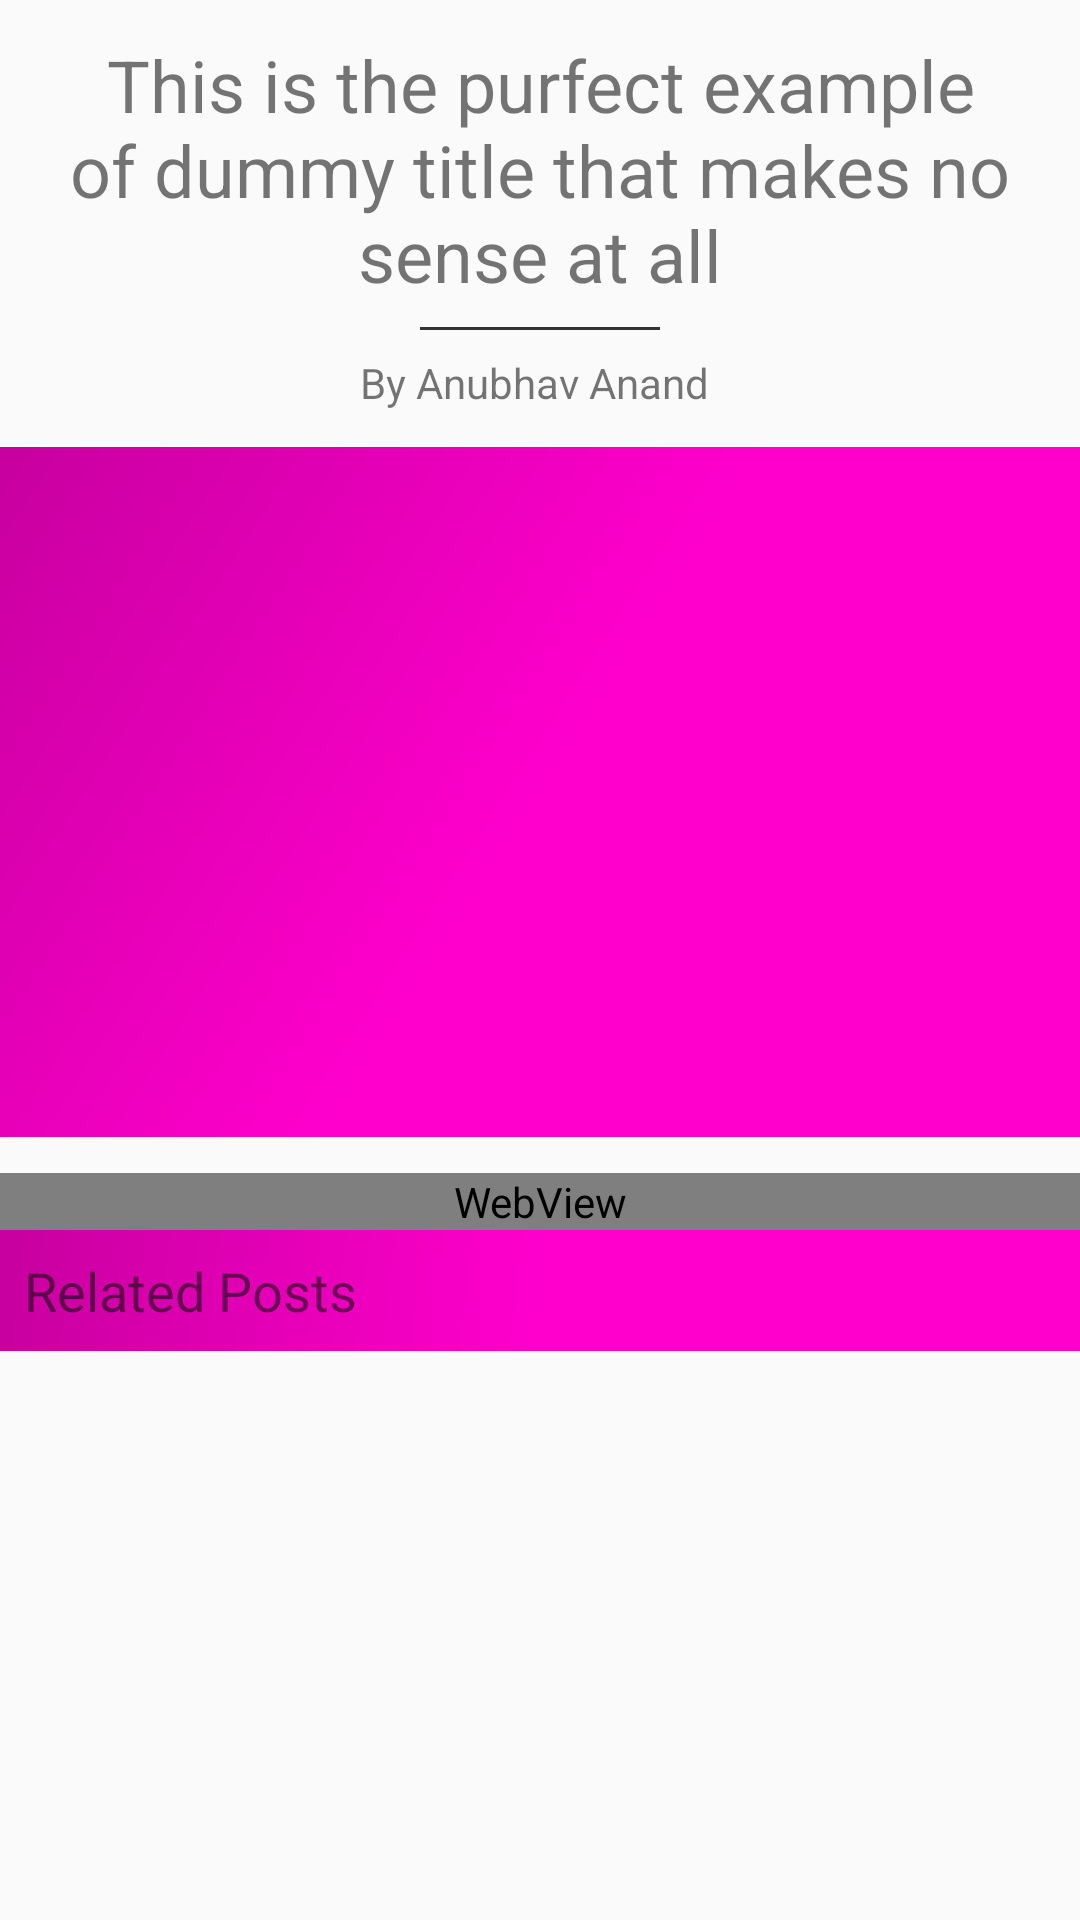

Here is an Android app screen rendered from its layout file. Give the layout XML and the strings, colors and styles it references.
<!-- AndroidManifest.xml: application theme AppTheme -->
<!-- res/layout/post_layout_2.xml -->
<?xml version="1.0" encoding="utf-8"?>
<LinearLayout
    xmlns:android="http://schemas.android.com/apk/res/android"
    android:orientation="vertical"
    android:layout_width="match_parent"
    android:layout_height="match_parent">

    <TextView
        android:layout_marginTop="12sp"
        android:layout_marginEnd="16sp"
        android:layout_marginStart="16sp"
        android:textAlignment="center"
        android:text="@string/dummy_title"
        android:textSize="24sp"
        android:layout_width="wrap_content"
        android:layout_height="wrap_content" />
    <View
        android:layout_marginTop="8sp"
        android:layout_gravity="center_horizontal"
        android:layout_width="80dp"
        android:layout_height="1dp"
        android:background="#333"/>
    <TextView
        android:layout_gravity="center_horizontal"
        android:layout_marginTop="8dp"
        android:text="By Anubhav Anand "
        android:layout_width="wrap_content"
        android:layout_height="wrap_content" />

    <ImageView
        android:layout_marginTop="12sp"
        android:layout_marginBottom="12sp"
        android:layout_width="match_parent"
        android:layout_height="230sp"
        android:src="@drawable/gradient_background"/>

    <WebView
        android:layout_width="match_parent"
        android:layout_height="wrap_content"/>

    <TextView
        android:text="Related Posts"
        android:padding="8dp"
        android:background="@drawable/gradient_background"
        android:textColor="@color/md_white_1000"
        android:textSize="18sp"
        android:layout_width="match_parent"
        android:layout_height="wrap_content" />

</LinearLayout>
<!-- resources referenced by this layout -->
<resources>
  <!-- drawable gradient_background (drawable) -->
  <?xml version="1.0" encoding="utf-8"?>
  <shape xmlns:android="http://schemas.android.com/apk/res/android">
      <gradient
          android:angle="135"
          android:centerColor="#ff00cc"
          android:endColor="#c7009f"
          android:startColor="#ff00cc"
          android:type="linear" />
  </shape>
  <string name="dummy_title">This is the purfect example of dummy title that makes no sense at all</string>
  <style name="AppTheme" parent="Theme.AppCompat.Light.NoActionBar">
          
          <item name="colorPrimary">@color/colorPrimary</item>
          <item name="colorPrimaryDark">@color/colorPrimaryDark</item>
          <item name="colorAccent">@color/colorPrimaryDark</item>
           <item name="android:windowFullscreen">true</item>
          <item name="preferenceTheme">@style/PreferenceThemeOverlay.v14.Material</item>
  
      </style>
  <color name="colorPrimary">#2196F3</color>
  <color name="colorPrimaryDark">#333333</color>
</resources>
